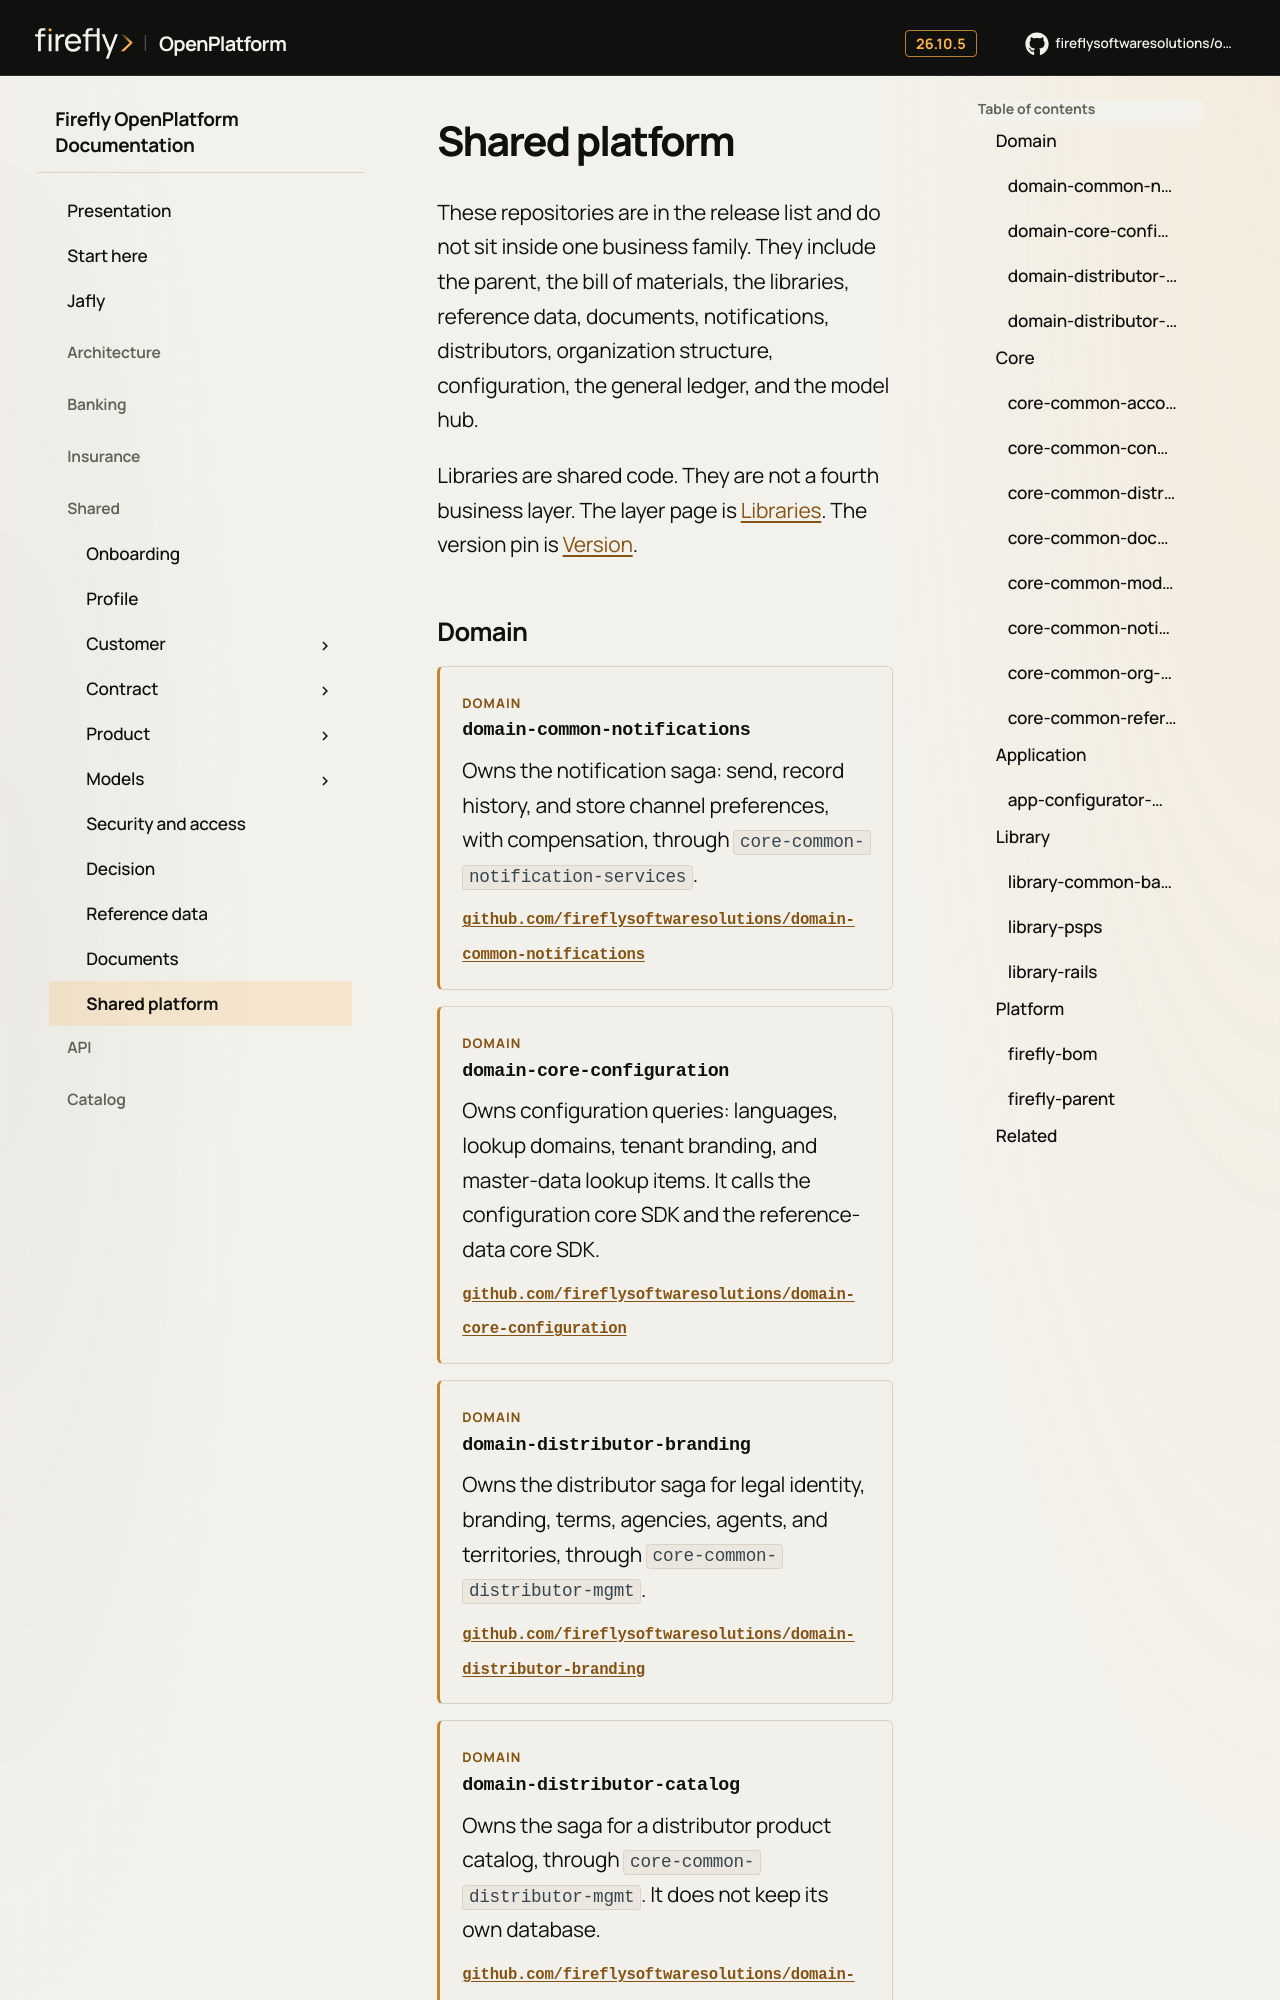

repository: firefly-oss/openplatform-docs · page: catalog/shared/index.html · generator: mkdocs

# Shared platform

These repositories are in the release list and do not sit inside one business family. They include the parent, the bill of materials, the libraries, reference data, documents, notifications, distributors, organization structure, configuration, the general ledger, and the model hub.

Libraries are shared code. They are not a fourth business layer. The layer page is [Libraries](../layers/libraries.md). The version pin is [Version](../release/train.md).



## Domain

<div class="ff-entry ff-entry--domain" markdown="1">
<p class="ff-kicker">Domain</p>

### domain-common-notifications

Owns the notification saga: send, record history, and store channel preferences, with compensation, through `core-common-notification-services`.

<p class="ff-entry__links"><a href="https://github.com/fireflysoftwaresolutions/domain-common-notifications">github.com/fireflysoftwaresolutions/domain-common-notifications</a></p>

</div>

<div class="ff-entry ff-entry--domain" markdown="1">
<p class="ff-kicker">Domain</p>

### domain-core-configuration

Owns configuration queries: languages, lookup domains, tenant branding, and master-data lookup items. It calls the configuration core SDK and the reference-data core SDK.

<p class="ff-entry__links"><a href="https://github.com/fireflysoftwaresolutions/domain-core-configuration">github.com/fireflysoftwaresolutions/domain-core-configuration</a></p>

</div>

<div class="ff-entry ff-entry--domain" markdown="1">
<p class="ff-kicker">Domain</p>

### domain-distributor-branding

Owns the distributor saga for legal identity, branding, terms, agencies, agents, and territories, through `core-common-distributor-mgmt`.

<p class="ff-entry__links"><a href="https://github.com/fireflysoftwaresolutions/domain-distributor-branding">github.com/fireflysoftwaresolutions/domain-distributor-branding</a></p>

</div>

<div class="ff-entry ff-entry--domain" markdown="1">
<p class="ff-kicker">Domain</p>
